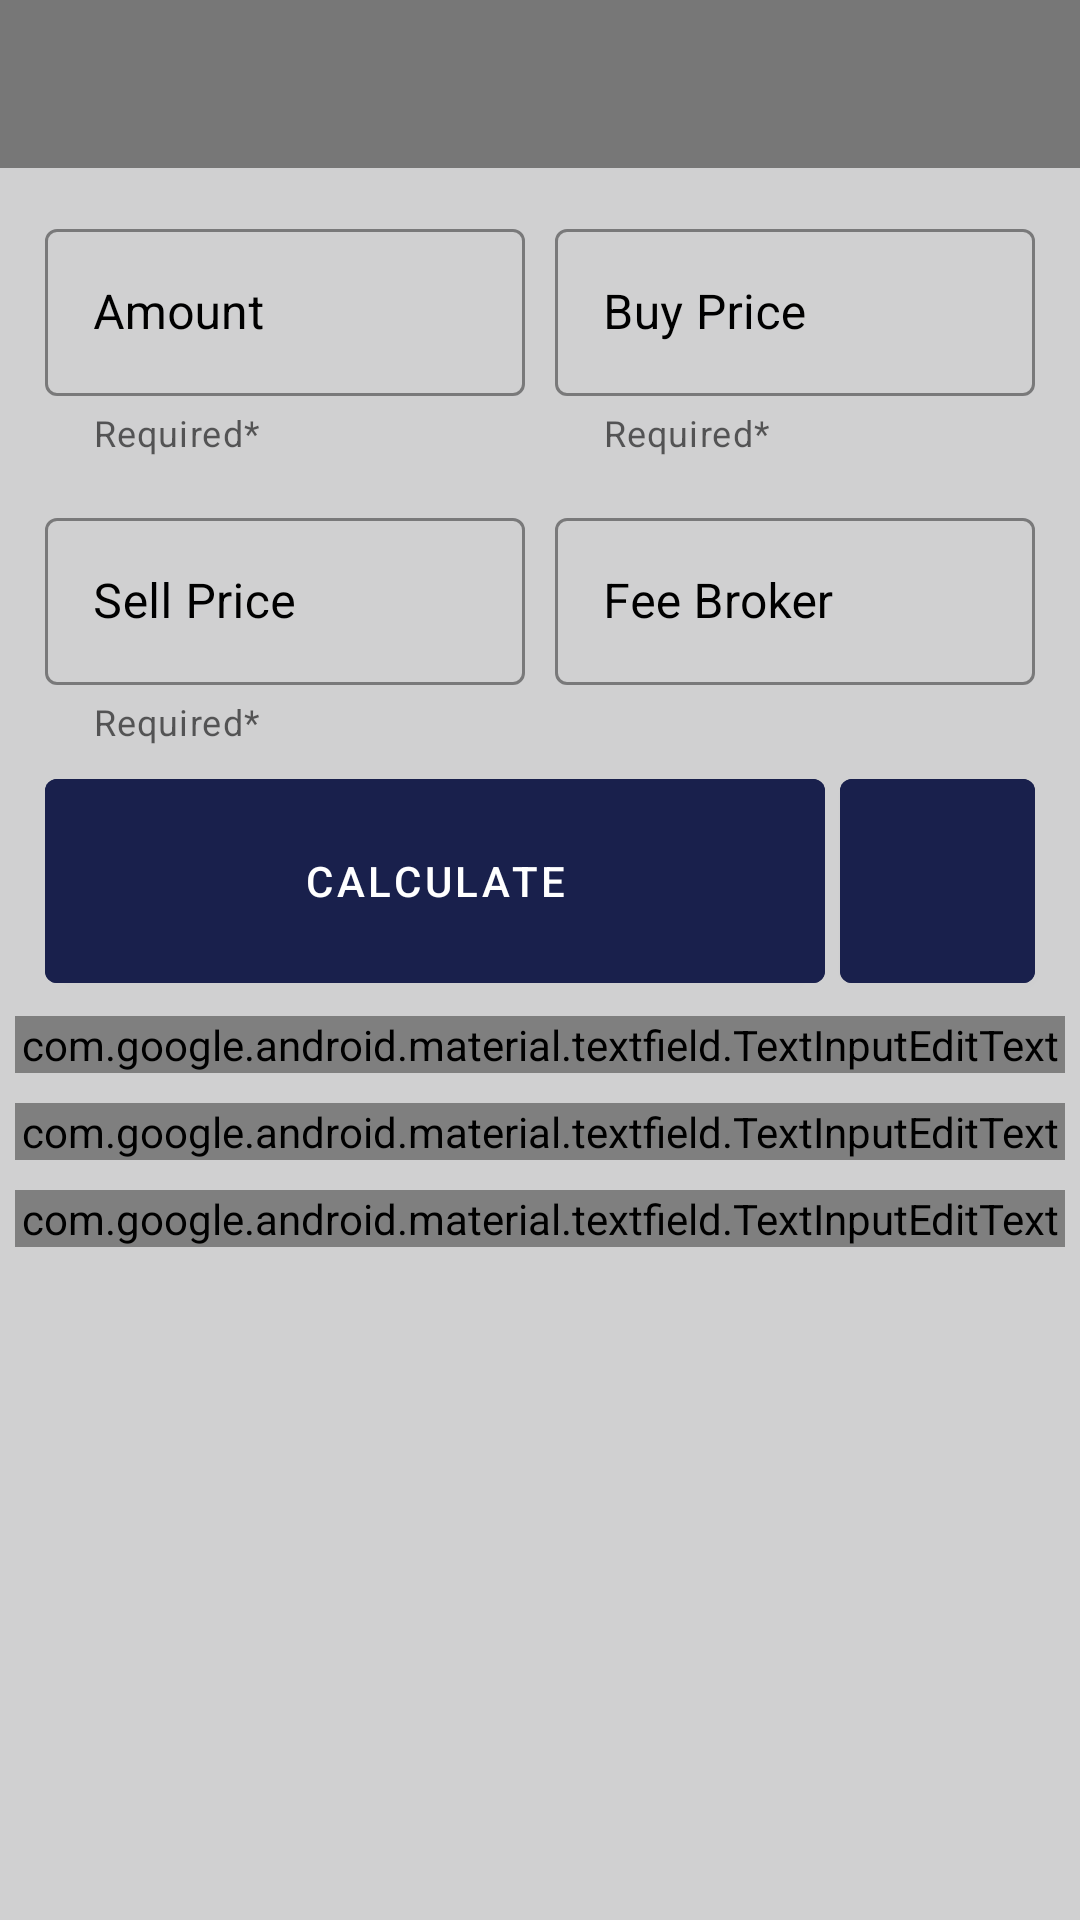

Write the Android layout XML for this screen, with the resource values it uses.
<!-- AndroidManifest.xml: application theme Theme -->
<!-- res/layout/spot_profit.xml -->
<?xml version="1.0" encoding="utf-8"?>
<androidx.constraintlayout.widget.ConstraintLayout xmlns:android="http://schemas.android.com/apk/res/android"
    xmlns:app="http://schemas.android.com/apk/res-auto"
    xmlns:tools="http://schemas.android.com/tools"
    android:id="@+id/main_content"
    android:layout_width="match_parent"
    android:layout_height="match_parent">


    <com.google.android.material.appbar.AppBarLayout
        android:id="@+id/appbar"
        android:layout_width="match_parent"
        android:layout_height="wrap_content"
        android:layout_alignParentTop="true"
        app:layout_constraintEnd_toEndOf="parent"
        app:layout_constraintStart_toStartOf="parent"
        app:layout_constraintTop_toTopOf="parent"
        tools:ignore="ExtraText,MissingConstraints">

        <androidx.appcompat.widget.Toolbar
            android:id="@+id/toolbar"
            android:layout_width="match_parent"
            android:layout_height="?attr/actionBarSize"
            android:background="@color/bgToolbar"
            android:theme="@style/ThemeOverlay.App.Toolbar"
            app:contentInsetStartWithNavigation="0dp"
            app:layout_scrollFlags="scroll|enterAlways"
            app:titleTextColor="@color/white" />
    </com.google.android.material.appbar.AppBarLayout>

    <LinearLayout
        android:id="@+id/barisatu"
        android:layout_width="match_parent"
        android:layout_height="wrap_content"
        android:layout_marginStart="10dp"
        android:layout_marginTop="10dp"
        android:layout_marginEnd="10dp"
        app:layout_constraintEnd_toEndOf="parent"
        app:layout_constraintStart_toStartOf="parent"
        app:layout_constraintTop_toBottomOf="@+id/appbar">

        <com.google.android.material.textfield.TextInputLayout
            android:id="@+id/amount"
            style="@style/EditFileld"
            android:layout_width="150dp"
            android:layout_height="wrap_content"
            android:layout_margin="5dp"
            android:layout_weight="1"
            android:hint="Amount"
            app:helperText="Required*">

            <com.google.android.material.textfield.TextInputEditText
                android:id="@+id/amountText"
                android:layout_width="match_parent"
                android:layout_height="wrap_content"
                android:inputType="numberDecimal" />

        </com.google.android.material.textfield.TextInputLayout>

        <com.google.android.material.textfield.TextInputLayout
            android:id="@+id/buyPrice"
            style="@style/EditFileld"
            android:layout_width="150dp"
            android:layout_height="wrap_content"
            android:layout_margin="5dp"
            android:layout_weight="1"
            android:hint="Buy Price"
            app:helperText="Required*">

            <com.google.android.material.textfield.TextInputEditText
                android:id="@+id/buyPriceText"
                android:layout_width="match_parent"
                android:layout_height="wrap_content"
                android:inputType="numberDecimal" />

        </com.google.android.material.textfield.TextInputLayout>
    </LinearLayout>

    <LinearLayout
        android:id="@+id/barisdua"
        android:layout_width="match_parent"
        android:layout_height="wrap_content"
        android:layout_marginStart="10dp"
        android:layout_marginTop="5dp"
        android:layout_marginEnd="10dp"
        app:layout_constraintEnd_toEndOf="parent"
        app:layout_constraintStart_toStartOf="parent"
        app:layout_constraintTop_toBottomOf="@+id/barisatu">

        <com.google.android.material.textfield.TextInputLayout
            android:id="@+id/sellPrice"
            style="@style/EditFileld"
            android:layout_width="150dp"
            android:layout_height="wrap_content"
            android:layout_margin="5dp"
            android:layout_weight="1"
            android:hint="Sell Price"
            app:helperText="Required*"
            app:suffixText="%">

            <com.google.android.material.textfield.TextInputEditText
                android:id="@+id/sellPriceText"
                android:layout_width="match_parent"
                android:layout_height="wrap_content"
                android:inputType="numberDecimal" />

        </com.google.android.material.textfield.TextInputLayout>

        <com.google.android.material.textfield.TextInputLayout
            android:id="@+id/feeBroker"
            style="@style/EditFileld"
            android:layout_width="150dp"
            android:layout_height="wrap_content"
            android:layout_margin="5dp"
            android:layout_weight="1"
            android:hint="Fee Broker">

            <com.google.android.material.textfield.TextInputEditText
                android:id="@+id/feeBrokerText"
                android:layout_width="match_parent"
                android:layout_height="wrap_content"
                android:inputType="numberDecimal" />

        </com.google.android.material.textfield.TextInputLayout>
    </LinearLayout>

    <LinearLayout
        android:id="@+id/linearLayout"
        android:layout_width="match_parent"
        android:layout_height="wrap_content"
        app:layout_constraintEnd_toEndOf="parent"
        app:layout_constraintStart_toStartOf="parent"
        app:layout_constraintTop_toBottomOf="@+id/barisdua">

        <com.google.android.material.button.MaterialButton
            android:id="@+id/submitButton"
            android:layout_width="0dp"
            android:layout_height="80dp"
            android:layout_marginStart="15dp"
            android:layout_marginEnd="5dp"
            android:layout_weight="4"
            android:backgroundTint="@color/bgButton"
            android:text="Calculate"
            android:textColor="@color/white" />

        <com.google.android.material.button.MaterialButton
            android:id="@+id/refreshBtn"
            android:layout_width="0dp"
            android:layout_height="80dp"
            android:layout_marginEnd="15dp"
            android:layout_weight="1"
            android:backgroundTint="@color/bgButton"
            android:textColor="@color/white"
            app:icon="@drawable/baseline_refresh_24"
            app:iconGravity="textStart"
            app:iconPadding="0dp"
            app:iconSize="40dp" />
    </LinearLayout>

    <LinearLayout
        android:layout_width="match_parent"
        android:layout_height="wrap_content"
        android:orientation="vertical"
        app:layout_constraintEnd_toEndOf="parent"
        app:layout_constraintStart_toStartOf="parent"
        app:layout_constraintTop_toBottomOf="@+id/linearLayout">

        <com.google.android.material.textfield.TextInputLayout
            android:id="@+id/profit"
            style="@style/EditFileld"
            android:layout_width="match_parent"
            android:layout_height="wrap_content"
            android:layout_margin="5dp"
            android:layout_weight="1"
            android:enabled="false"
            android:hint="Profit">

            <com.google.android.material.textfield.TextInputEditText
                android:id="@+id/profitText"
                android:textColor="@color/editTextColor"
                android:layout_width="match_parent"
                android:layout_height="wrap_content" />
        </com.google.android.material.textfield.TextInputLayout>

        <com.google.android.material.textfield.TextInputLayout
            android:id="@+id/profitPersen"
            style="@style/EditFileld"
            android:layout_width="match_parent"
            android:layout_height="wrap_content"
            android:layout_margin="5dp"
            android:layout_weight="1"
            android:enabled="false"
            android:hint="Profit (%)">

            <com.google.android.material.textfield.TextInputEditText
                android:id="@+id/profitPersenText"
                android:textColor="@color/editTextColor"
                android:layout_width="match_parent"
                android:layout_height="wrap_content" />
        </com.google.android.material.textfield.TextInputLayout>

        <com.google.android.material.textfield.TextInputLayout
            android:id="@+id/totalMoney"
            style="@style/EditFileld"
            android:layout_width="match_parent"
            android:layout_height="wrap_content"
            android:layout_margin="5dp"
            android:layout_weight="1"
            android:enabled="false"
            android:hint="Total Money">

            <com.google.android.material.textfield.TextInputEditText
                android:id="@+id/totalMoneyText"
                android:textColor="@color/editTextColor"
                android:layout_width="match_parent"
                android:layout_height="wrap_content" />
        </com.google.android.material.textfield.TextInputLayout>
    </LinearLayout>


    <RelativeLayout
        android:id="@+id/adsBanner"
        android:layout_width="match_parent"
        android:layout_height="wrap_content"
        android:layout_marginTop="15dp"
        android:visibility="visible"
        app:layout_constraintBottom_toBottomOf="parent" />

</androidx.constraintlayout.widget.ConstraintLayout>
<!-- resources referenced by this layout -->
<resources>
  <color name="bgButton">#19204C</color>
  <color name="bgToolbar">#777777</color>
  <color name="editTextColor">#25872C</color>
  <color name="white">#FFFFFFFF</color>
  <style name="EditFileld" parent="Widget.MaterialComponents.TextInputLayout.OutlinedBox">
          <item name="boxStrokeColor">@color/black</item>
          <item name="backgroundColor">@color/black</item>
          <item name="boxStrokeWidth">1dp</item>
          <item name="errorEnabled">false</item>
          <item name="hintTextColor">@color/black</item>
          <item name="android:textColorHint">@color/black</item>
      </style>
  <style name="ThemeOverlay.App.Toolbar" parent="ThemeOverlay.MaterialComponents.Toolbar.Primary">
          
          <item name="colorOnPrimary">@color/white</item>
          <item name="android:textColor">@color/white</item>
      </style>
  <style name="Theme" parent="Theme.MaterialComponents.DayNight.NoActionBar">
          
          <item name="colorPrimary">@color/purple_500</item>
          <item name="colorPrimaryVariant">@color/purple_700</item>
          <item name="colorOnPrimary">@color/gray</item>
          
          <item name="colorSecondary">@color/teal_200</item>
          <item name="colorSecondaryVariant">@color/teal_700</item>
          <item name="colorOnSecondary">@color/white</item>
          
          <item name="android:statusBarColor">#3E3E3E</item>
          <item name="android:popupBackground">@color/gray</item>
          
          <item name="android:windowBackground">@color/background</item>
  
          <item name="android:windowNoTitle">true</item>
          <item name="android:windowActionBar">false</item>
          <item name="android:windowFullscreen">true</item>
          <item name="android:windowContentOverlay">@null</item>
      </style>
  <color name="black">#FF000000</color>
  <color name="purple_500">#FF6200EE</color>
  <color name="purple_700">#FF3700B3</color>
  <color name="gray">#BDBDBD</color>
  <color name="teal_200">#FF03DAC5</color>
  <color name="teal_700">#FF018786</color>
  <color name="background">#D0D0D1</color>
</resources>
